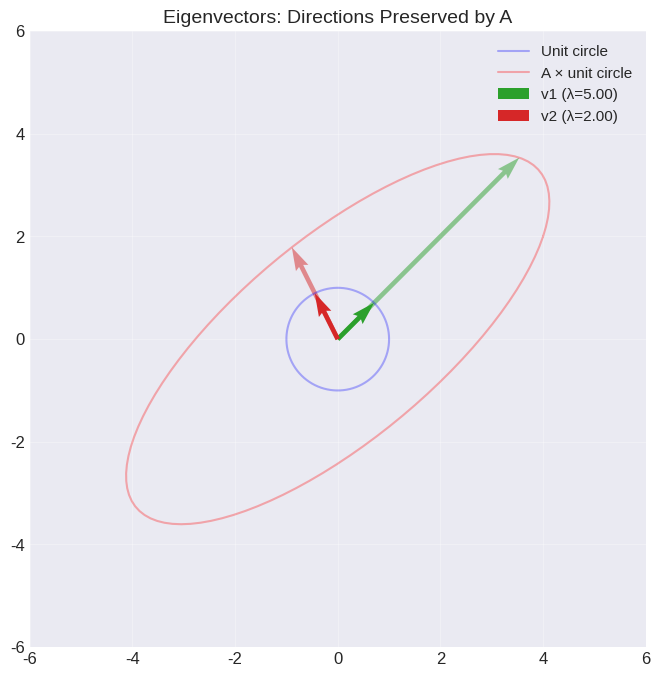
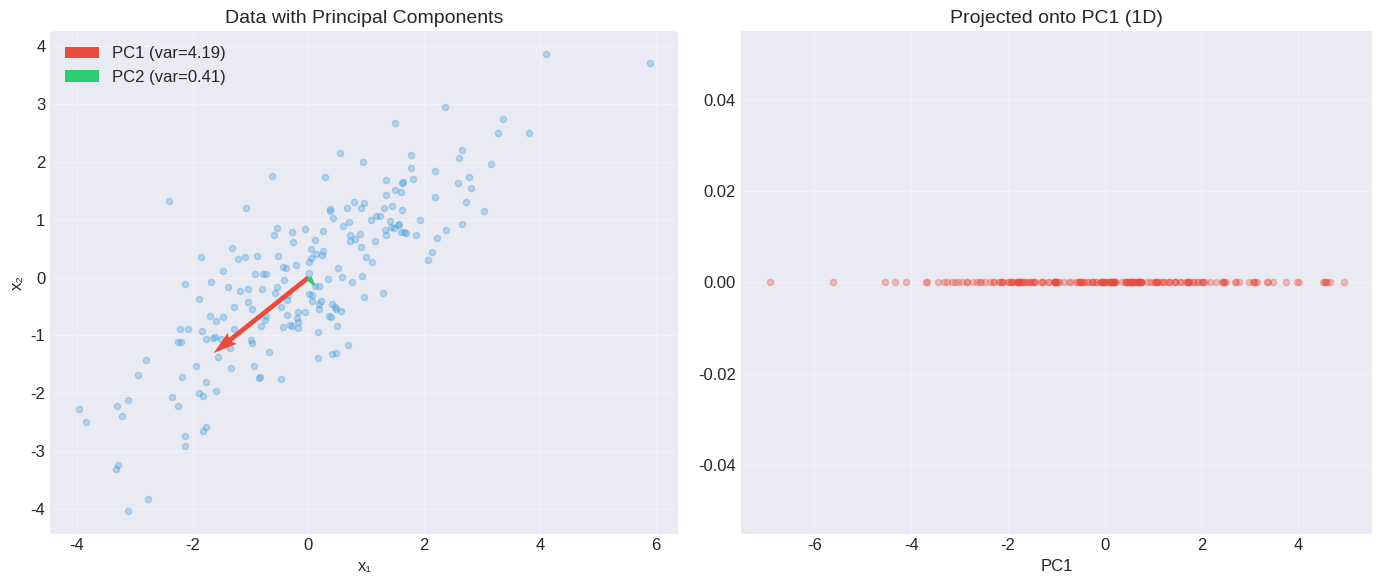
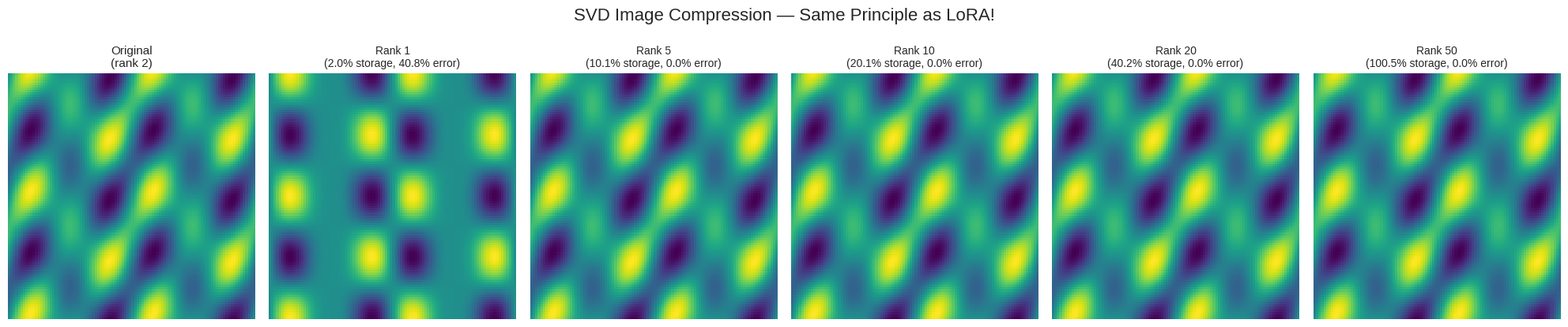
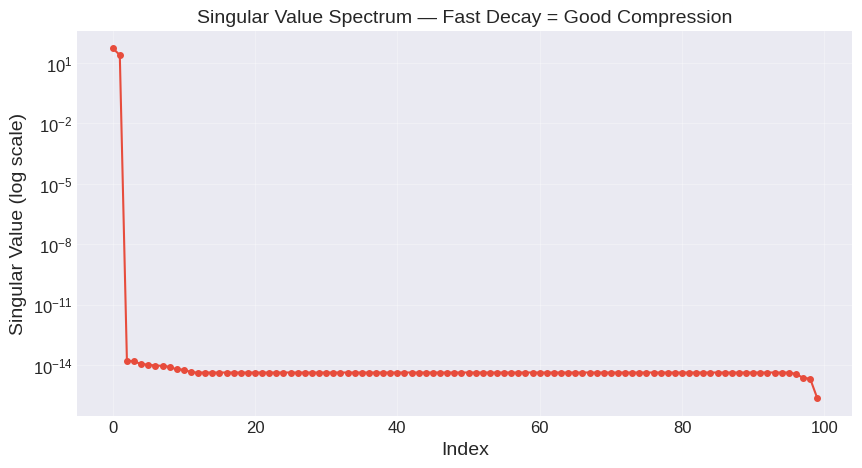

The matplotlib source for these figures, in order:
import numpy as np
import matplotlib.pyplot as plt
from mpl_toolkits.mplot3d import Axes3D

plt.rcParams['figure.figsize'] = (8, 6)
plt.rcParams['font.size'] = 12
plt.style.use('seaborn-v0_8-darkgrid')

A = np.array([[4, 1],
              [2, 3]])

# Compute eigenvalues and eigenvectors
eigenvalues, eigenvectors = np.linalg.eig(A)

print(f"Matrix A:\n{A}")
print(f"\nEigenvalues: {eigenvalues}")
print(f"Eigenvectors (columns):\n{eigenvectors}")

# Verify: A @ v = λ * v for each eigenpair
for i in range(len(eigenvalues)):
    v = eigenvectors[:, i]
    lam = eigenvalues[i]
    lhs = A @ v
    rhs = lam * v
    print(f"\nEigenpair {i+1}: λ = {lam:.4f}")
    print(f"  A @ v = {np.round(lhs, 4)}")
    print(f"  λ * v = {np.round(rhs, 4)}")
    print(f"  Equal? {np.allclose(lhs, rhs)}")

# Visualize eigenvectors
fig, ax = plt.subplots(figsize=(8, 8))

# Draw the effect of A on many vectors
theta = np.linspace(0, 2*np.pi, 100)
circle = np.array([np.cos(theta), np.sin(theta)])
ellipse = A @ circle

ax.plot(circle[0], circle[1], 'b-', alpha=0.3, label='Unit circle')
ax.plot(ellipse[0], ellipse[1], 'r-', alpha=0.3, label='A × unit circle')

# Draw eigenvectors
for i in range(2):
    v = eigenvectors[:, i]
    lam = eigenvalues[i]
    ax.quiver(0, 0, v[0], v[1], angles='xy', scale_units='xy', scale=1, 
             color=f'C{i+2}', linewidth=3, label=f'v{i+1} (λ={lam:.2f})')
    ax.quiver(0, 0, lam*v[0], lam*v[1], angles='xy', scale_units='xy', scale=1,
             color=f'C{i+2}', linewidth=1, alpha=0.5, linestyle='dashed')

ax.set_xlim(-6, 6); ax.set_ylim(-6, 6)
ax.set_aspect('equal'); ax.grid(True, alpha=0.3)
ax.legend(fontsize=11); ax.set_title('Eigenvectors: Directions Preserved by A', fontsize=14)
plt.show()

# Eigendecomposition
A = np.array([[4, 1],
              [2, 3]])

eigenvalues, Q = np.linalg.eig(A)
Lambda = np.diag(eigenvalues)

# Reconstruct A from eigendecomposition
A_reconstructed = Q @ Lambda @ np.linalg.inv(Q)

print(f"A =\n{A}")
print(f"\nQ (eigenvectors) =\n{np.round(Q, 4)}")
print(f"\nΛ (eigenvalues) =\n{np.round(Lambda, 4)}")
print(f"\nQ Λ Q⁻¹ =\n{np.round(A_reconstructed, 4)}")
print(f"\nReconstruction matches? {np.allclose(A, A_reconstructed)}")

# Symmetric matrix — eigenvectors are orthogonal!
S = np.array([[2, 1],
              [1, 3]])
eigenvalues_s, Q_s = np.linalg.eigh(S)  # Use eigh for symmetric!
print(f"\nSymmetric matrix eigenvalues: {np.round(eigenvalues_s, 4)}")
print(f"Q^T @ Q = I? {np.allclose(Q_s.T @ Q_s, np.eye(2))}")

# SVD of a matrix
A = np.array([[1, 2, 3],
              [4, 5, 6],
              [7, 8, 9],
              [10, 11, 12]])

U, sigma, Vt = np.linalg.svd(A)

print(f"A ({A.shape}):")
print(A)
print(f"\nU ({U.shape}):")
print(np.round(U, 4))
print(f"\nSingular values: {np.round(sigma, 4)}")
print(f"\nV^T ({Vt.shape}):")
print(np.round(Vt, 4))

# Reconstruct A
Sigma = np.zeros_like(A, dtype=float)
np.fill_diagonal(Sigma, sigma)
A_reconstructed = U @ Sigma @ Vt
print(f"\nReconstruction matches? {np.allclose(A, A_reconstructed)}")

# Low-rank approximation (keep top k=1 singular value)
k = 1
A_approx = U[:, :k] @ np.diag(sigma[:k]) @ Vt[:k, :]
print(f"\nRank-1 approximation:\n{np.round(A_approx, 2)}")
print(f"Approximation error (Frobenius): {np.linalg.norm(A - A_approx):.4f}")

# Generate correlated 2D data
np.random.seed(42)
mean = [0, 0]
cov = [[3, 2], [2, 2]]  # Correlated!
X = np.random.multivariate_normal(mean, cov, 200)

# Step 1: Center the data
X_centered = X - X.mean(axis=0)

# Step 2: Covariance matrix
C = np.cov(X_centered.T)
print(f"Covariance matrix:\n{np.round(C, 4)}")

# Step 3: Eigendecomposition
eigenvalues, eigenvectors = np.linalg.eigh(C)

# Sort by decreasing eigenvalue
idx = np.argsort(eigenvalues)[::-1]
eigenvalues = eigenvalues[idx]
eigenvectors = eigenvectors[:, idx]

print(f"\nEigenvalues: {np.round(eigenvalues, 4)}")
print(f"Variance explained: {np.round(eigenvalues / eigenvalues.sum() * 100, 2)}%")

# Step 4: Project onto first principal component
X_pca = X_centered @ eigenvectors[:, :1]  # Project to 1D

# Visualize
fig, axes = plt.subplots(1, 2, figsize=(14, 6))

# Original data with principal components
axes[0].scatter(X_centered[:, 0], X_centered[:, 1], alpha=0.3, s=20, color='#3498DB')
for i in range(2):
    v = eigenvectors[:, i] * eigenvalues[i] * 0.5
    axes[0].quiver(0, 0, v[0], v[1], angles='xy', scale_units='xy', scale=1,
                  color=['#E74C3C', '#2ECC71'][i], linewidth=3, label=f'PC{i+1} (var={eigenvalues[i]:.2f})')
axes[0].set_xlabel('x₁'); axes[0].set_ylabel('x₂')
axes[0].set_title('Data with Principal Components', fontsize=14)
axes[0].legend(); axes[0].set_aspect('equal'); axes[0].grid(True, alpha=0.3)

# Projected data
axes[1].scatter(X_pca[:, 0], np.zeros_like(X_pca[:, 0]), alpha=0.3, s=20, color='#E74C3C')
axes[1].set_xlabel('PC1'); axes[1].set_title('Projected onto PC1 (1D)', fontsize=14)
axes[1].grid(True, alpha=0.3)

plt.tight_layout()
plt.show()

from scipy import linalg

A = np.array([[2, 1, 1],
              [4, 3, 3],
              [8, 7, 9]])

# LU Decomposition
P, L, U = linalg.lu(A)
print("=== LU Decomposition ===")
print(f"L (lower triangular):\n{np.round(L, 4)}")
print(f"U (upper triangular):\n{np.round(U, 4)}")
print(f"P @ L @ U == A? {np.allclose(P @ L @ U, A)}")

# QR Decomposition
Q, R = np.linalg.qr(A)
print(f"\n=== QR Decomposition ===")
print(f"Q (orthogonal):\n{np.round(Q, 4)}")
print(f"R (upper triangular):\n{np.round(R, 4)}")
print(f"Q @ R == A? {np.allclose(Q @ R, A)}")
print(f"Q^T @ Q = I? {np.allclose(Q.T @ Q, np.eye(3))}")

# Cholesky Decomposition (needs positive definite matrix!)
S = np.array([[4, 2, 1],
              [2, 5, 3],
              [1, 3, 6]])  # Symmetric positive definite
L_chol = np.linalg.cholesky(S)
print(f"\n=== Cholesky Decomposition ===")
print(f"L:\n{np.round(L_chol, 4)}")
print(f"L @ L^T == S? {np.allclose(L_chol @ L_chol.T, S)}")

# Positive definite matrix
A_pd = np.array([[2, 1],
                 [1, 3]])

eigenvalues = np.linalg.eigvalsh(A_pd)
print(f"Matrix:\n{A_pd}")
print(f"Eigenvalues: {eigenvalues}")
print(f"All positive? {np.all(eigenvalues > 0)} → Positive Definite!")

# Test x^T A x > 0 for random vectors
for _ in range(5):
    x = np.random.randn(2)
    quad_form = x @ A_pd @ x
    print(f"  x = {np.round(x, 3)}, x^T A x = {quad_form:.4f} > 0? {quad_form > 0}")

# Indefinite matrix (has positive AND negative eigenvalues)
A_indef = np.array([[1, 3],
                    [3, 1]])
eigenvalues_indef = np.linalg.eigvalsh(A_indef)
print(f"\nIndefinite matrix eigenvalues: {eigenvalues_indef}")
print(f"Has both positive and negative → Indefinite (saddle point!)")

def gram_schmidt(V):
    """Gram-Schmidt orthogonalization.
    V: matrix where each column is a vector.
    Returns: Q, orthonormal matrix.
    """
    n = V.shape[1]
    Q = np.zeros_like(V, dtype=float)
    
    for i in range(n):
        q = V[:, i].astype(float)
        for j in range(i):
            q -= np.dot(Q[:, j], V[:, i]) * Q[:, j]
        Q[:, i] = q / np.linalg.norm(q)
    
    return Q

# Test with 3 vectors
V = np.array([[1, 1, 0],
              [1, 0, 1],
              [0, 1, 1]])

Q = gram_schmidt(V)
print(f"Original vectors:\n{V}")
print(f"\nOrthonormal vectors:\n{np.round(Q, 4)}")
print(f"\nQ^T @ Q (should be I):\n{np.round(Q.T @ Q, 10)}")

# Verify orthogonality
for i in range(3):
    for j in range(i+1, 3):
        print(f"q{i+1} · q{j+1} = {np.dot(Q[:, i], Q[:, j]):.10f}")

# Create a sample grayscale image (gradient with patterns)
np.random.seed(42)
size = 100
x = np.linspace(0, 4*np.pi, size)
y = np.linspace(0, 4*np.pi, size)
X, Y = np.meshgrid(x, y)
image = np.sin(X) * np.cos(Y) + 0.5 * np.sin(2*X + Y)

# SVD
U, sigma, Vt = np.linalg.svd(image)

# Reconstruct with different ranks
ranks = [1, 5, 10, 20, 50]

fig, axes = plt.subplots(1, len(ranks) + 1, figsize=(20, 4))

axes[0].imshow(image, cmap='viridis')
axes[0].set_title(f'Original\n(rank {np.linalg.matrix_rank(image)})', fontsize=11)
axes[0].axis('off')

for i, k in enumerate(ranks):
    approx = U[:, :k] @ np.diag(sigma[:k]) @ Vt[:k, :]
    error = np.linalg.norm(image - approx) / np.linalg.norm(image) * 100
    compression = (k * (size + size + 1)) / (size * size) * 100
    axes[i+1].imshow(approx, cmap='viridis')
    axes[i+1].set_title(f'Rank {k}\n({compression:.1f}% storage, {error:.1f}% error)', fontsize=10)
    axes[i+1].axis('off')

plt.suptitle('SVD Image Compression — Same Principle as LoRA!', fontsize=16, y=1.05)
plt.tight_layout()
plt.show()

# Singular value spectrum
fig, ax = plt.subplots(figsize=(10, 5))
ax.semilogy(sigma, 'o-', color='#E74C3C', markersize=4)
ax.set_xlabel('Index', fontsize=14)
ax.set_ylabel('Singular Value (log scale)', fontsize=14)
ax.set_title('Singular Value Spectrum — Fast Decay = Good Compression', fontsize=14)
ax.grid(True, alpha=0.3)
plt.show()

A = np.array([[1, 2, 3],
              [4, 5, 6]])

_, sigma, _ = np.linalg.svd(A)

# Frobenius norm
frob_direct = np.linalg.norm(A, 'fro')
frob_svd = np.sqrt(np.sum(sigma**2))
print(f"Frobenius norm: {frob_direct:.4f} (from SVD: {frob_svd:.4f})")

# Spectral norm (largest singular value)
spectral = np.linalg.norm(A, 2)
print(f"Spectral norm: {spectral:.4f} (σ_max = {sigma[0]:.4f})")

# Nuclear norm (sum of singular values)
nuclear = np.linalg.norm(A, 'nuc')
nuclear_svd = np.sum(sigma)
print(f"Nuclear norm: {nuclear:.4f} (from SVD: {nuclear_svd:.4f})")
